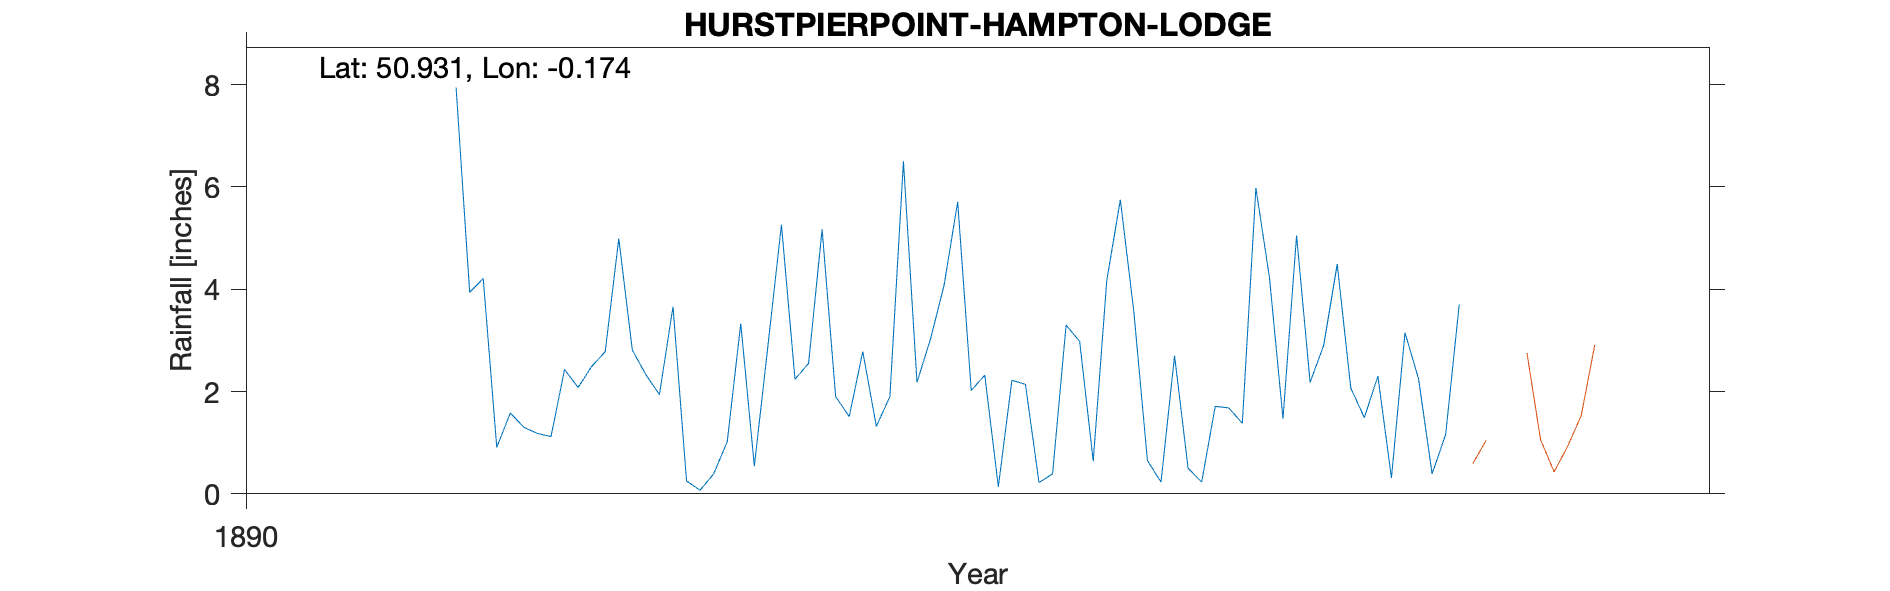

The table this chart was drawn from, first rows:
HURSTPIERPOINT-HAMPTON-LODGE, , , , , , , , , , 
Grid ref, TQ284162, Long, -0.1742, Lat, 50.93, Elevation, 174, ft, , 
Station no, RR7796, , , , , , , , , 
, 1890, 1891, 1892, 1893, 1894, 1895, 1896, 1897, 1898, 1899
January, , , 0.91, 1.94, 5.17, 2.32, 0.65, 2.18, , 
February, , , 1.58, 3.66, 1.9, 0.14, 0.23, 2.9, , 
March, , , 1.3, 0.25, 1.51, 2.22, 2.7, 4.49, , 
April, , , 1.18, 0.07, 2.78, 2.14, 0.5, 2.07, , 
May, , , 1.12, 0.39, 1.32, 0.22, 0.23, 1.49, , 
June, , , 2.43, 1.02, 1.9, 0.39, 1.71, 2.3, , 
July, , , 2.08, 3.33, 6.5, 3.3, 1.68, 0.31, , 
August, , , 2.49, 0.54, 2.18, 2.98, 1.38, 3.15, , 
September, , , 2.78, 2.89, 3.03, 0.64, 5.98, 2.25, , 
October, , 7.94, 4.99, 5.26, 4.08, 4.17, 4.23, 0.39, , 
November, , 3.94, 2.81, 2.24, 5.71, 5.75, 1.47, 1.16, , 
December, , 4.21, 2.33, 2.55, 2.02, 3.55, 5.05, 3.7, , 
Total, , , 26, 24.14, 38.1, 27.82, 25.81, 26.39, , 
1898 Gauge moved, , , , , , , , , , 
